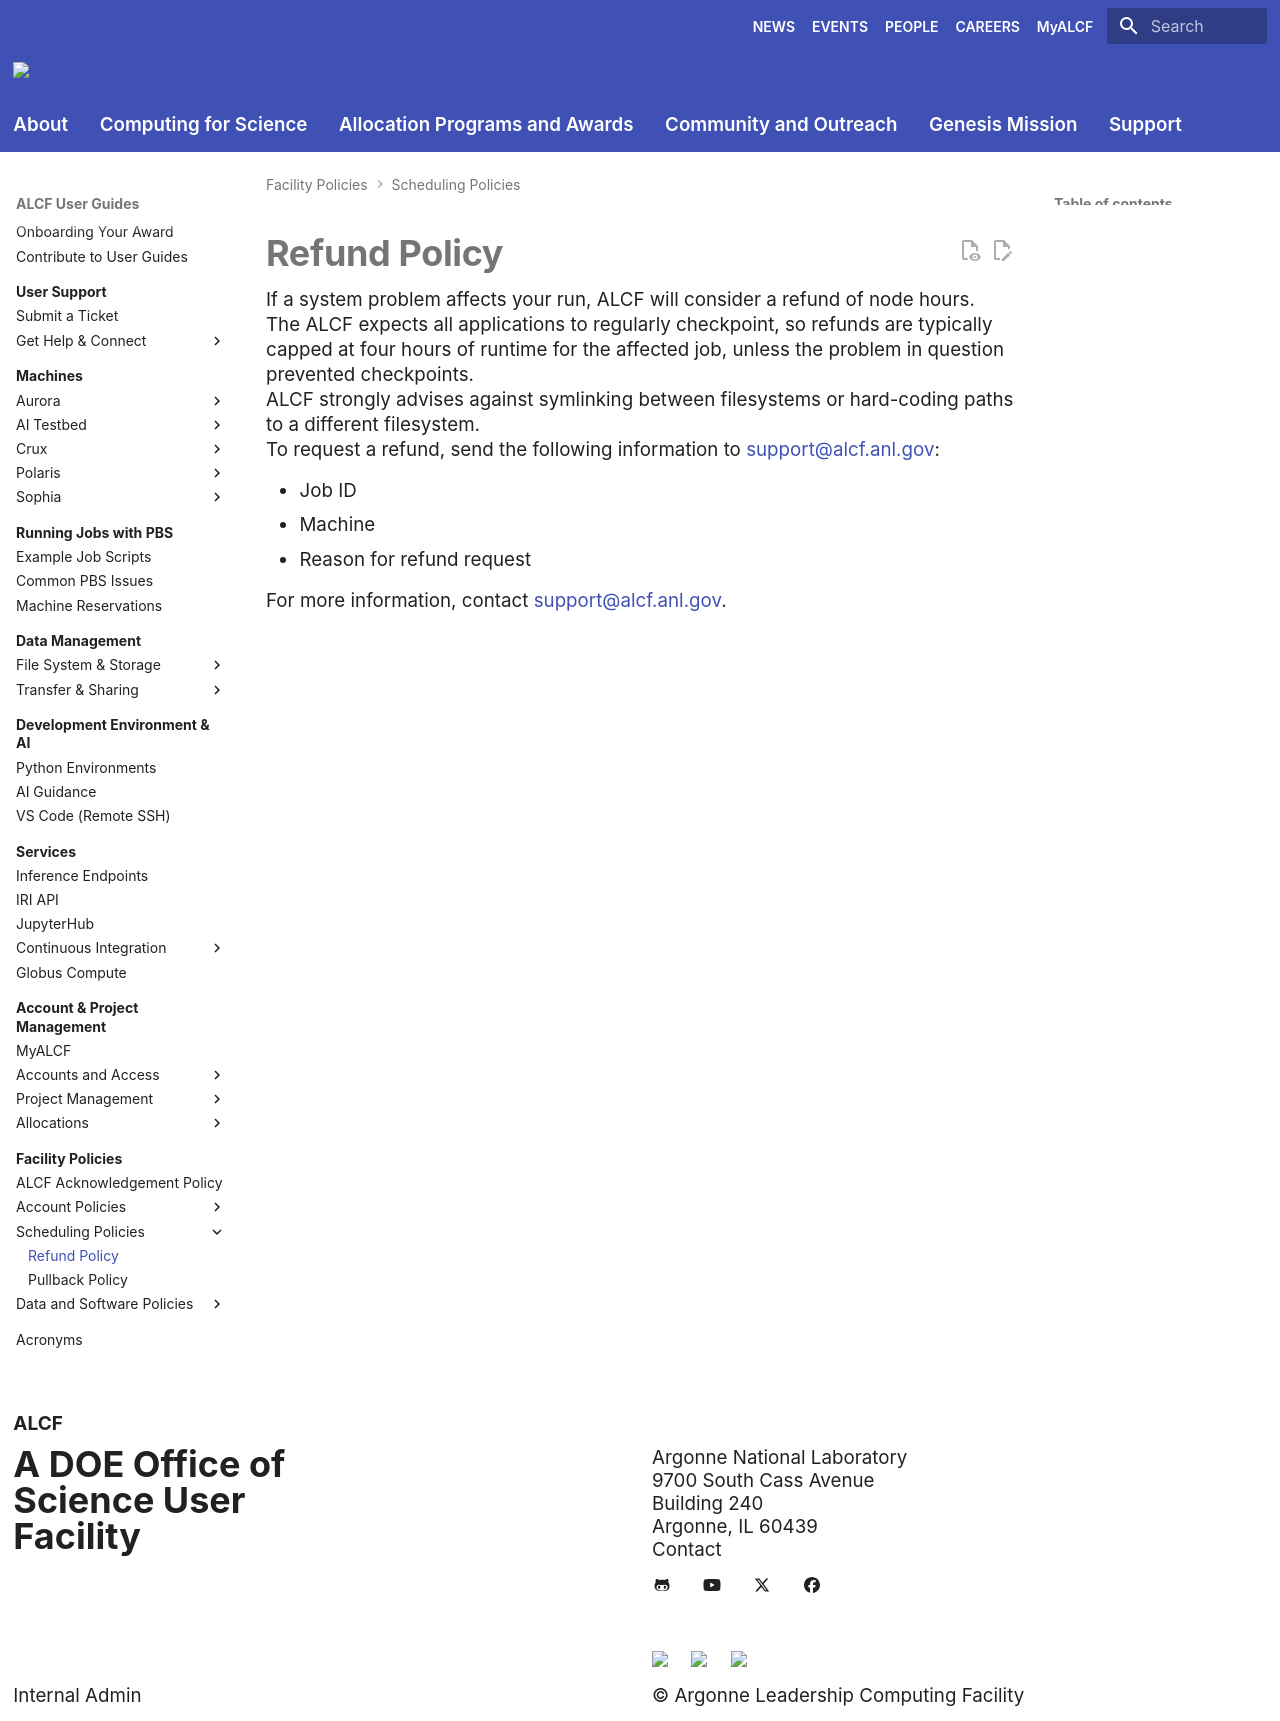

repository: argonne-lcf/user-guides · page: policies/queue-scheduling/refund-policy/index.html · generator: mkdocs

# Refund Policy

If a system problem affects your run, ALCF will consider a refund of node hours. The ALCF expects all applications to regularly checkpoint, so refunds are typically capped at four hours of runtime for the affected job, unless the problem in question prevented checkpoints.

ALCF strongly advises against symlinking between filesystems or hard-coding paths to a different filesystem.

To request a refund, send the following information to [support@alcf.anl.gov](mailto:support@alcf.anl.gov):

- Job ID
- Machine
- Reason for refund request

For more information, contact [support@alcf.anl.gov](mailto:support@alcf.anl.gov).
